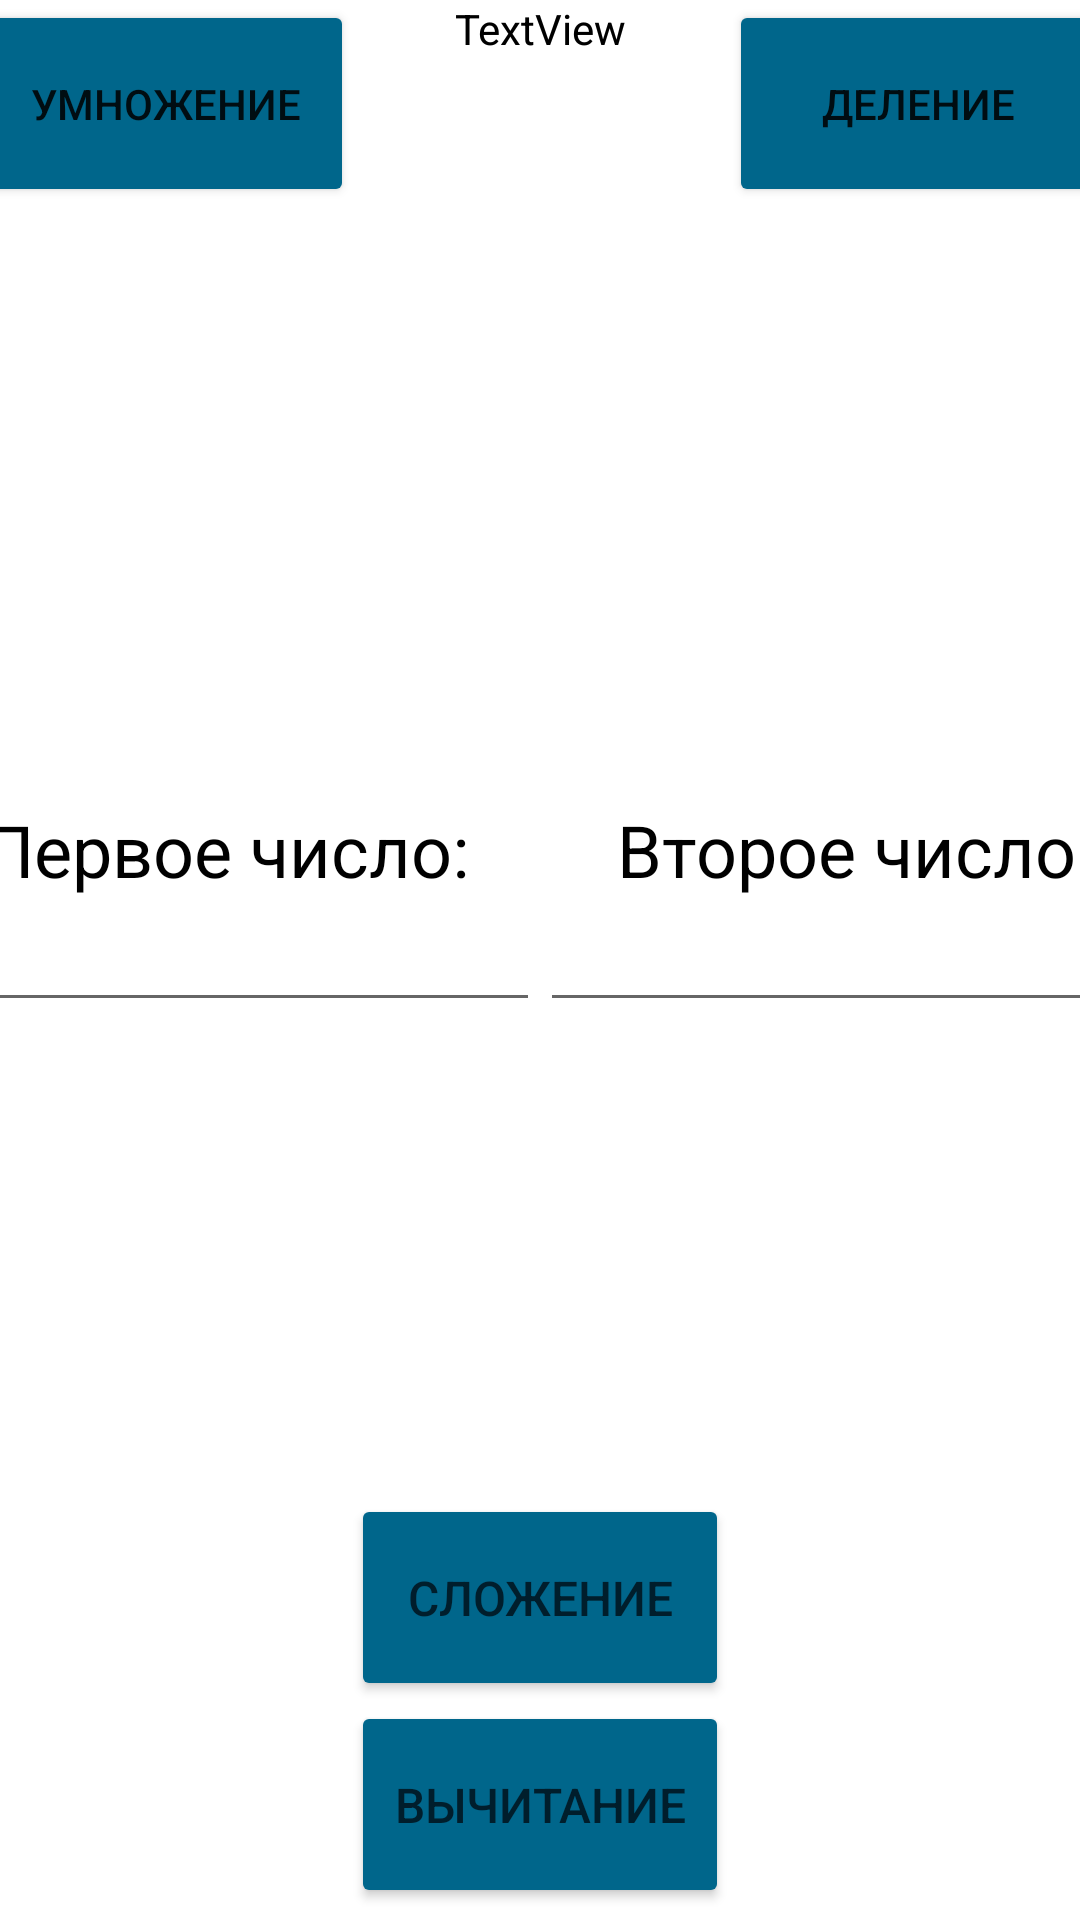

Reconstruct the res/layout file that produces this screen, plus the resources it refers to.
<!-- AndroidManifest.xml: application theme Theme.AdeptTestProject -->
<!-- res/layout/fragment_canculator.xml -->
<?xml version="1.0" encoding="utf-8"?>
<androidx.constraintlayout.widget.ConstraintLayout xmlns:android="http://schemas.android.com/apk/res/android"
    xmlns:app="http://schemas.android.com/apk/res-auto"
    xmlns:tools="http://schemas.android.com/tools"
    android:layout_width="match_parent"
    android:layout_height="match_parent">

    <TextView
        android:id="@+id/textView"
        android:layout_width="wrap_content"
        android:layout_height="wrap_content"
        android:text="TextView"
        app:layout_constraintEnd_toEndOf="parent"
        app:layout_constraintStart_toStartOf="parent"
        app:layout_constraintTop_toTopOf="parent" />

    <androidx.appcompat.widget.AppCompatButton
        android:id="@+id/buttonSub"
        android:layout_width="126dp"
        android:layout_height="69dp"
        android:layout_marginBottom="4dp"
        android:backgroundTint="@color/material_dynamic_primary40"
        android:text="Вычитание"
        android:textColor="@color/material_dynamic_primary10"
        android:textSize="16sp"
        app:layout_constraintBottom_toBottomOf="parent"
        app:layout_constraintEnd_toEndOf="parent"
        app:layout_constraintStart_toStartOf="parent" />

    <androidx.appcompat.widget.AppCompatButton
        android:id="@+id/buttonAdd"
        android:layout_width="126dp"
        android:layout_height="69dp"
        android:backgroundTint="@color/material_dynamic_primary40"
        android:text="Сложение"
        android:textColor="@color/material_dynamic_primary10"
        android:textSize="16sp"
        app:layout_constraintBottom_toTopOf="@+id/buttonSub"
        app:layout_constraintEnd_toEndOf="parent"
        app:layout_constraintStart_toStartOf="parent" />

    <EditText
        android:id="@+id/FirstNumber"
        android:layout_width="wrap_content"
        android:layout_height="wrap_content"
        android:ems="10"
        android:inputType="number"
        app:layout_constraintBottom_toBottomOf="parent"
        app:layout_constraintEnd_toStartOf="@+id/SecondNumber"
        app:layout_constraintHorizontal_bias="0.5"
        app:layout_constraintStart_toStartOf="parent"
        app:layout_constraintTop_toTopOf="parent" />

    <EditText
        android:id="@+id/SecondNumber"
        android:layout_width="wrap_content"
        android:layout_height="wrap_content"
        android:ems="10"
        android:inputType="number"
        app:layout_constraintBottom_toBottomOf="parent"
        app:layout_constraintEnd_toEndOf="parent"
        app:layout_constraintHorizontal_bias="0.5"
        app:layout_constraintStart_toEndOf="@+id/FirstNumber"
        app:layout_constraintTop_toTopOf="parent" />

    <TextView
        android:id="@+id/First"
        android:layout_width="wrap_content"
        android:layout_height="wrap_content"
        android:text="Первое число:"
        android:textColor="@color/black"
        android:textSize="24sp"
        app:layout_constraintBottom_toTopOf="@+id/FirstNumber"
        app:layout_constraintEnd_toEndOf="@+id/FirstNumber"
        app:layout_constraintStart_toStartOf="@+id/FirstNumber" />

    <TextView
        android:id="@+id/Second"
        android:layout_width="wrap_content"
        android:layout_height="wrap_content"
        android:text="Второе число:"
        android:textColor="@color/black"
        android:textSize="24sp"
        app:layout_constraintBottom_toTopOf="@+id/SecondNumber"
        app:layout_constraintEnd_toEndOf="@+id/SecondNumber"
        app:layout_constraintStart_toEndOf="@+id/FirstNumber" />

    <TextView
        android:id="@+id/textView2"
        android:layout_width="wrap_content"
        android:layout_height="wrap_content"
        android:text="TextView"
        android:textColor="@color/black"
        app:layout_constraintEnd_toEndOf="parent"
        app:layout_constraintStart_toStartOf="parent"
        tools:layout_editor_absoluteY="454dp" />

    <Button
        android:id="@+id/button"
        android:layout_width="126dp"
        android:layout_height="69dp"
        android:backgroundTint="@color/material_dynamic_primary40"
        android:text="Умножение"
        app:layout_constraintEnd_toStartOf="@+id/buttonAdd"
        app:layout_constraintHorizontal_bias="0.941"
        app:layout_constraintStart_toStartOf="parent"
        tools:layout_editor_absoluteY="589dp" />

    <Button
        android:id="@+id/button2"
        android:layout_width="126dp"
        android:layout_height="69dp"
        android:backgroundTint="@color/material_dynamic_primary40"
        android:text="Деление"
        app:layout_constraintEnd_toEndOf="parent"
        app:layout_constraintHorizontal_bias="0.0"
        app:layout_constraintStart_toEndOf="@+id/buttonAdd"
        tools:layout_editor_absoluteY="589dp" />
</androidx.constraintlayout.widget.ConstraintLayout>
<!-- resources referenced by this layout -->
<resources>
  <style name="Theme.AdeptTestProject" parent="Theme.MaterialComponents.DayNight.DarkActionBar">
          
          <item name="colorPrimary">@color/purple_500</item>
          <item name="colorPrimaryVariant">@color/purple_700</item>
          <item name="colorOnPrimary">@color/white</item>
          
          <item name="colorSecondary">@color/teal_200</item>
          <item name="colorSecondaryVariant">@color/teal_700</item>
          <item name="colorOnSecondary">@color/black</item>
          
          <item name="android:statusBarColor" tools:targetApi="l">?attr/colorPrimaryVariant</item>
          
      </style>
  <!-- not gathered from this repository: default colours our renderer supplied (Android Studio template values) -->
  <color name="purple_500">#FF6200EE</color>
  <color name="purple_700">#FF3700B3</color>
  <color name="teal_200">#FF03DAC5</color>
  <color name="teal_700">#FF018786</color>
  <color name="black">#FF000000</color>
  <color name="white">#FFFFFFFF</color>
</resources>
